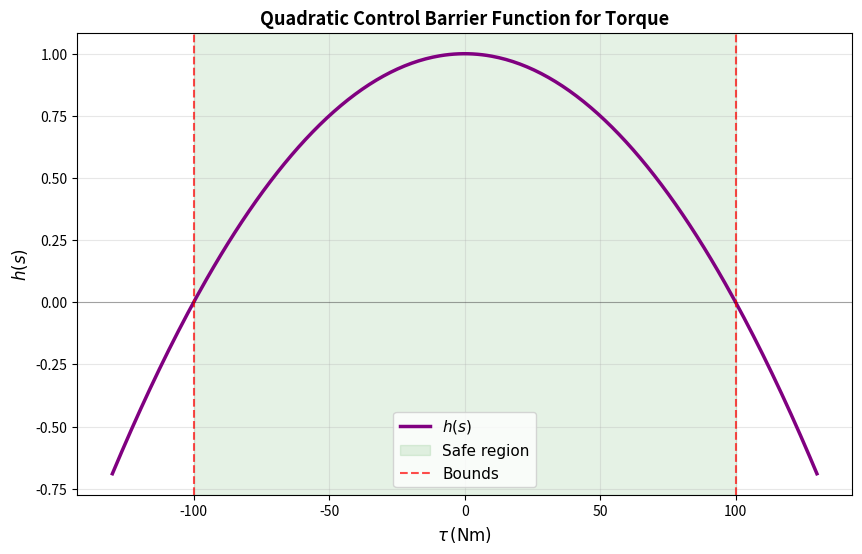

Here is the Python script that generated this plot:
import numpy as np
import matplotlib.pyplot as plt

# Torque limits
s_min = -100.0  # Nm
s_max = 100.0   # Nm


def h_quadratic(s, s_min, s_max):
    """
    Compute the quadratic control barrier function.

    h_quad(s) = 1 - ((s - center) / half_width)^2
    
    This is positive inside [s_min, s_max] and negative outside.
    """
    center = (s_min + s_max) / 2.0
    half_width = (s_max - s_min) / 2.0
    h = 1.0 - ((s - center) / half_width) ** 2
    return h


# Create state range: extend beyond bounds for visualization
range_margin = 30.0
s = np.linspace(s_min - range_margin, s_max + range_margin, 300)

# Compute CBF values
h_vals = h_quadratic(s, s_min, s_max)

# Create figure
fig, ax = plt.subplots(figsize=(10, 6))

plt.rcParams['text.usetex'] = False
plt.rcParams['font.serif'] = ['Times New Roman']
plt.rcParams['font.family'] = 'serif'

# Plot CBF
ax.plot(s, h_vals, linewidth=2.5, color='purple', label=r'$h(s)$')

# Mark the safe region
ax.axvspan(s_min, s_max, alpha=0.1, color='green', label='Safe region')

# Mark boundaries
ax.axvline(s_min, color='red', linestyle='--', linewidth=1.5, alpha=0.7, label='Bounds')
ax.axvline(s_max, color='red', linestyle='--', linewidth=1.5, alpha=0.7)

# Mark zero crossing (barrier boundary)
ax.axhline(0, color='black', linestyle='-', linewidth=0.8, alpha=0.3)

ax.set_xlabel(r'$\tau\,(\text{Nm})$', fontsize=12)
ax.set_ylabel(r'$h(s)$', fontsize=12)
ax.set_title(f'Quadratic Control Barrier Function for Torque',
             fontsize=13, fontweight='bold')
ax.grid(True, alpha=0.3)
ax.legend(fontsize=11, loc='best')

# Save figure
filename = 'cbf_torque_quadratic.png'
plt.savefig(filename, dpi=300, bbox_inches='tight')
plt.savefig(filename.replace('.png', '.svg'), format='svg', bbox_inches='tight')  # Save SVG version
print(f"Saved: {filename}")
plt.show()
